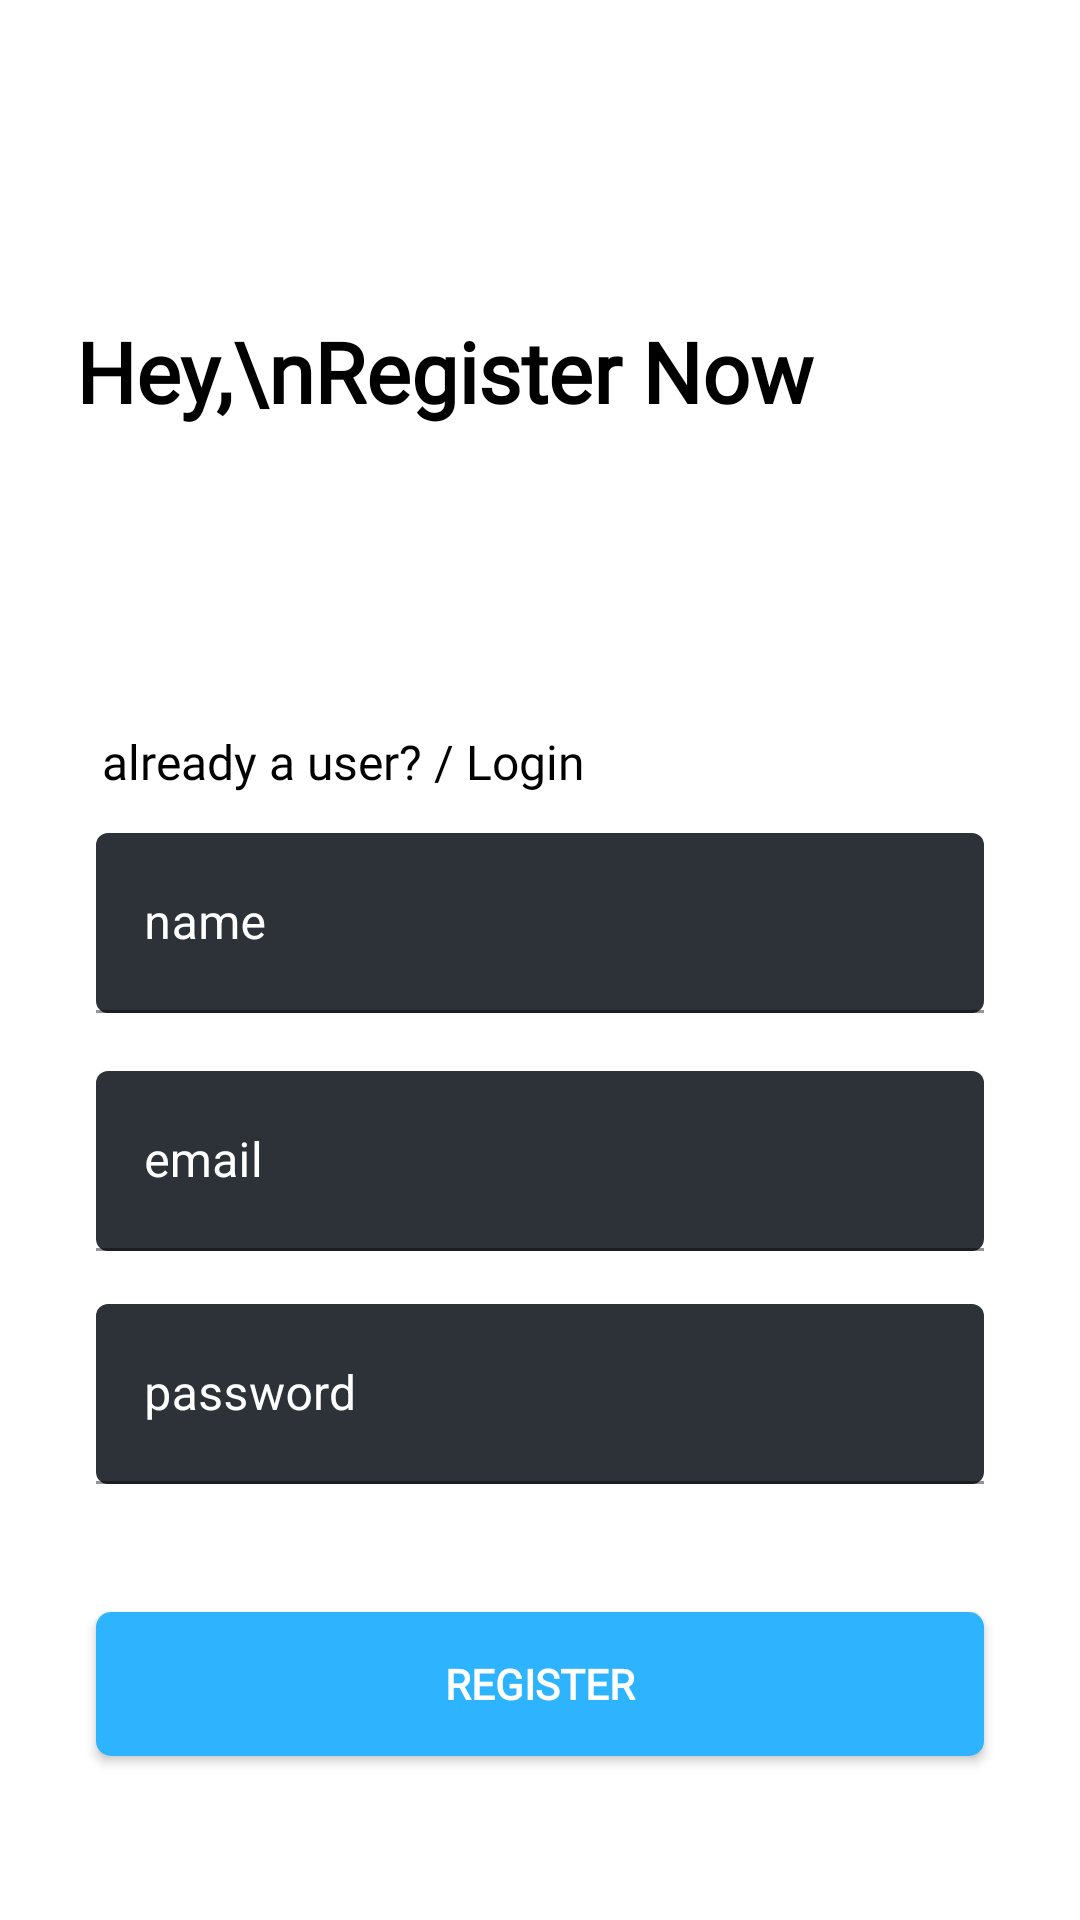

Write the Android layout XML for this screen, with the resource values it uses.
<!-- AndroidManifest.xml: application theme Theme.Coterie2 -->
<!-- res/layout/activity_register.xml -->
<?xml version="1.0" encoding="utf-8"?>
<androidx.constraintlayout.widget.ConstraintLayout xmlns:android="http://schemas.android.com/apk/res/android"
    xmlns:app="http://schemas.android.com/apk/res-auto"
    xmlns:tools="http://schemas.android.com/tools"
    android:layout_width="match_parent"
    android:layout_height="match_parent"
    tools:context=".view.loginandsignup.RegisterActivity">

    <TextView
        android:id="@+id/textView"
        android:layout_width="wrap_content"
        android:layout_height="wrap_content"
        android:layout_margin="20sp"
        android:fontFamily="@font/poppins_extrabold"
        android:text="Hey,\nRegister Now"
        android:textColor="@color/black"
        android:textSize="28sp"
        android:textStyle="bold"
        app:layout_constraintBottom_toBottomOf="parent"
        app:layout_constraintEnd_toEndOf="parent"
        app:layout_constraintHorizontal_bias="0.073"
        app:layout_constraintStart_toStartOf="parent"
        app:layout_constraintTop_toTopOf="parent"
        app:layout_constraintVertical_bias="0.151" />

    <LinearLayout
        android:id="@+id/linearLayout"
        android:layout_width="match_parent"
        android:layout_height="wrap_content"
        android:orientation="horizontal"
        app:layout_constraintBottom_toTopOf="@+id/textInputLayout"
        app:layout_constraintEnd_toEndOf="parent"
        app:layout_constraintHorizontal_bias="1.0"
        app:layout_constraintStart_toStartOf="parent"
        app:layout_constraintTop_toTopOf="parent"
        app:layout_constraintVertical_bias="1.0">

        <TextView
            android:layout_width="wrap_content"
            android:layout_height="wrap_content"
            android:layout_marginLeft="34sp"
            android:fontFamily="@font/poppins_semibold"
            android:text="already a user? /"
            android:textColor="@color/black"
            android:textSize="16sp" />

        <TextView
            android:id="@+id/gotoLoginButton_id"
            android:layout_width="wrap_content"
            android:layout_height="wrap_content"
            android:layout_marginLeft="4sp"
            android:fontFamily="@font/poppins_extrabold"
            android:text="Login"
            android:textColor="@color/black"
            android:textSize="16sp" />

    </LinearLayout>

    <com.google.android.material.textfield.TextInputLayout
        android:id="@+id/textInputLayout"
        style="@style/Widget.Material3.AutoCompleteTextView.OutlinedBox.Dense"
        android:layout_width="match_parent"
        android:layout_height="wrap_content"
        android:layout_margin="16sp"
        android:hint="name"
        android:outlineAmbientShadowColor="@color/white"
        android:outlineSpotShadowColor="@color/white"
        android:textColorHint="@color/white"
        app:layout_constraintBottom_toTopOf="@+id/textInputLayout2"
        app:layout_constraintEnd_toEndOf="parent"
        app:layout_constraintHorizontal_bias="1.0"
        app:layout_constraintStart_toStartOf="parent"
        app:layout_constraintTop_toTopOf="parent"
        app:layout_constraintVertical_bias="1.1">

        <EditText
            android:id="@+id/nameED"
            android:layout_width="match_parent"
            android:layout_height="60sp"
            android:background="@drawable/primary_edittext"
            android:maxLength="15"
            android:padding="18sp"
            android:textColor="@color/white"
            app:layout_constraintBottom_toBottomOf="parent"
            app:layout_constraintEnd_toEndOf="parent"
            app:layout_constraintStart_toStartOf="parent"
            app:layout_constraintTop_toTopOf="parent" />

    </com.google.android.material.textfield.TextInputLayout>

    <com.google.android.material.textfield.TextInputLayout
        android:id="@+id/textInputLayout2"
        style="@style/Widget.Material3.AutoCompleteTextView.OutlinedBox.Dense"
        android:layout_width="match_parent"
        android:layout_height="wrap_content"
        android:layout_margin="16sp"
        android:hint="email"
        android:outlineAmbientShadowColor="@color/white"
        android:outlineSpotShadowColor="@color/white"
        android:textColorHint="@color/white"
        app:layout_constraintBottom_toTopOf="@+id/textInputLayout3"
        app:layout_constraintEnd_toEndOf="parent"
        app:layout_constraintHorizontal_bias="0.0"
        app:layout_constraintStart_toStartOf="parent"
        app:layout_constraintTop_toTopOf="parent"
        app:layout_constraintVertical_bias="1.08">

        <EditText
            android:id="@+id/emailED"
            android:layout_width="match_parent"
            android:layout_height="60sp"
            android:background="@drawable/primary_edittext"
            android:padding="18sp"
            android:textColor="@color/white"
            app:layout_constraintBottom_toBottomOf="parent"
            app:layout_constraintEnd_toEndOf="parent"
            app:layout_constraintStart_toStartOf="parent"
            app:layout_constraintTop_toTopOf="parent" />

    </com.google.android.material.textfield.TextInputLayout>

    <com.google.android.material.textfield.TextInputLayout
        android:id="@+id/textInputLayout3"
        style="@style/Widget.Material3.AutoCompleteTextView.OutlinedBox.Dense"
        android:layout_width="match_parent"
        android:layout_height="wrap_content"
        android:layout_margin="16sp"
        android:hint="password"
        android:outlineAmbientShadowColor="@color/white"
        android:outlineSpotShadowColor="@color/white"
        android:textColorHint="@color/white"
        app:layout_constraintBottom_toBottomOf="parent"
        app:layout_constraintEnd_toEndOf="parent"
        app:layout_constraintStart_toStartOf="parent"
        app:layout_constraintTop_toTopOf="parent"
        app:layout_constraintVertical_bias="0.777">

        <EditText
            android:id="@+id/passwordED"
            android:layout_width="match_parent"
            android:layout_height="60sp"
            android:background="@drawable/primary_edittext"
            android:inputType="textPassword"
            android:maxLength="15"
            android:padding="18sp"
            android:textColor="@color/white"
            app:layout_constraintBottom_toBottomOf="parent"
            app:layout_constraintEnd_toEndOf="parent"
            app:layout_constraintStart_toStartOf="parent"
            app:layout_constraintTop_toTopOf="parent" />

    </com.google.android.material.textfield.TextInputLayout>

    <androidx.appcompat.widget.AppCompatButton
        android:id="@+id/register_button_id"
        android:layout_width="match_parent"
        android:layout_height="wrap_content"
        android:layout_margin="32sp"
        android:background="@drawable/blue_button"
        android:fontFamily="@font/poppins_extrabold"
        android:text="Register"
        android:textColor="@color/white"
        android:textStyle="bold"
        app:layout_constraintBottom_toBottomOf="parent"
        app:layout_constraintEnd_toEndOf="parent"
        app:layout_constraintStart_toStartOf="parent"
        app:layout_constraintTop_toTopOf="parent"
        app:layout_constraintVertical_bias="0.957" />

</androidx.constraintlayout.widget.ConstraintLayout>
<!-- resources referenced by this layout -->
<resources>
  <color name="black">#FF000000</color>
  <color name="white">#FFFFFFFF</color>
  <!-- drawable blue_button (drawable-v24) -->
  <?xml version="1.0" encoding="utf-8"?>
  <ripple xmlns:android="http://schemas.android.com/apk/res/android" android:color="@color/white">
  
      <item>
          <shape android:shape="rectangle">
  
              <solid
                  android:color="@color/coterie_blue"/>
  
              <corners
                  android:radius="5sp"/>
  
          </shape>
      </item>
  
  </ripple>
  <!-- drawable primary_edittext (drawable-v24) -->
  <?xml version="1.0" encoding="utf-8"?>
  <shape xmlns:android="http://schemas.android.com/apk/res/android"
      android:shape="rectangle">
  
      <solid
          android:color="@color/coterie_black"/>
  
      <corners
          android:radius="4sp"/>
  
  </shape>
  <style name="Theme.Coterie2" parent="Theme.MaterialComponents.DayNight.DarkActionBar">
          
          <item name="colorPrimary">@color/purple_500</item>
          <item name="colorPrimaryVariant">@color/purple_700</item>
          <item name="colorOnPrimary">@color/white</item>
          
          <item name="colorSecondary">@color/teal_200</item>
          <item name="colorSecondaryVariant">@color/teal_700</item>
          <item name="colorOnSecondary">@color/black</item>
          
          <item name="android:statusBarColor" tools:targetApi="l">?attr/colorPrimaryVariant</item>
          
      </style>
  <color name="coterie_blue">#2EB4FF</color>
  <color name="coterie_black">#2C3238</color>
  <color name="purple_500">@color/coterie_blue</color>
  <color name="purple_700">#FF3700B3</color>
  <color name="teal_200">#FF03DAC5</color>
  <color name="teal_700">#FF018786</color>
</resources>
